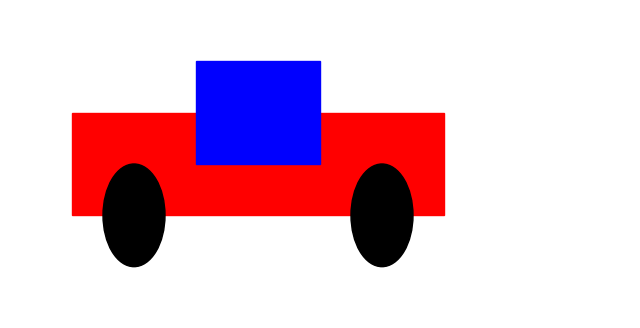

This figure's Python source:
import matplotlib.pyplot as plt
from matplotlib.patches import Rectangle, Circle
import matplotlib.animation as animation

# Set up the figure and axis
fig, ax = plt.subplots(figsize=(8, 4))
ax.set_xlim(0, 10)
ax.set_ylim(0, 3)
ax.axis('off')

# Create and add a red rectangle
rt1 = Rectangle((1, 1), 6, 1, color='red')
rt2=Rectangle((3,1.5),2,1,color='blue')
cr1=Circle((2,1),0.5, color='black')
cr2=Circle((6,1),0.5,color='black')

ax.add_patch(rt1)
ax.add_patch(rt2)
ax.add_patch(cr1)
ax.add_patch(cr2)

def update(frame):
    dx=.1*frame
    rt1.set_xy((dx+1,1))
    rt2.set_xy((dx+3,1.5))
    cr1.set_center((dx+2,1))
    cr2.set_center((dx+6,1))
    return rt1,rt2,cr1,cr2


ani=animation.FuncAnimation(fig,update,frames=100,interval=50,blit=True)




plt.show()
